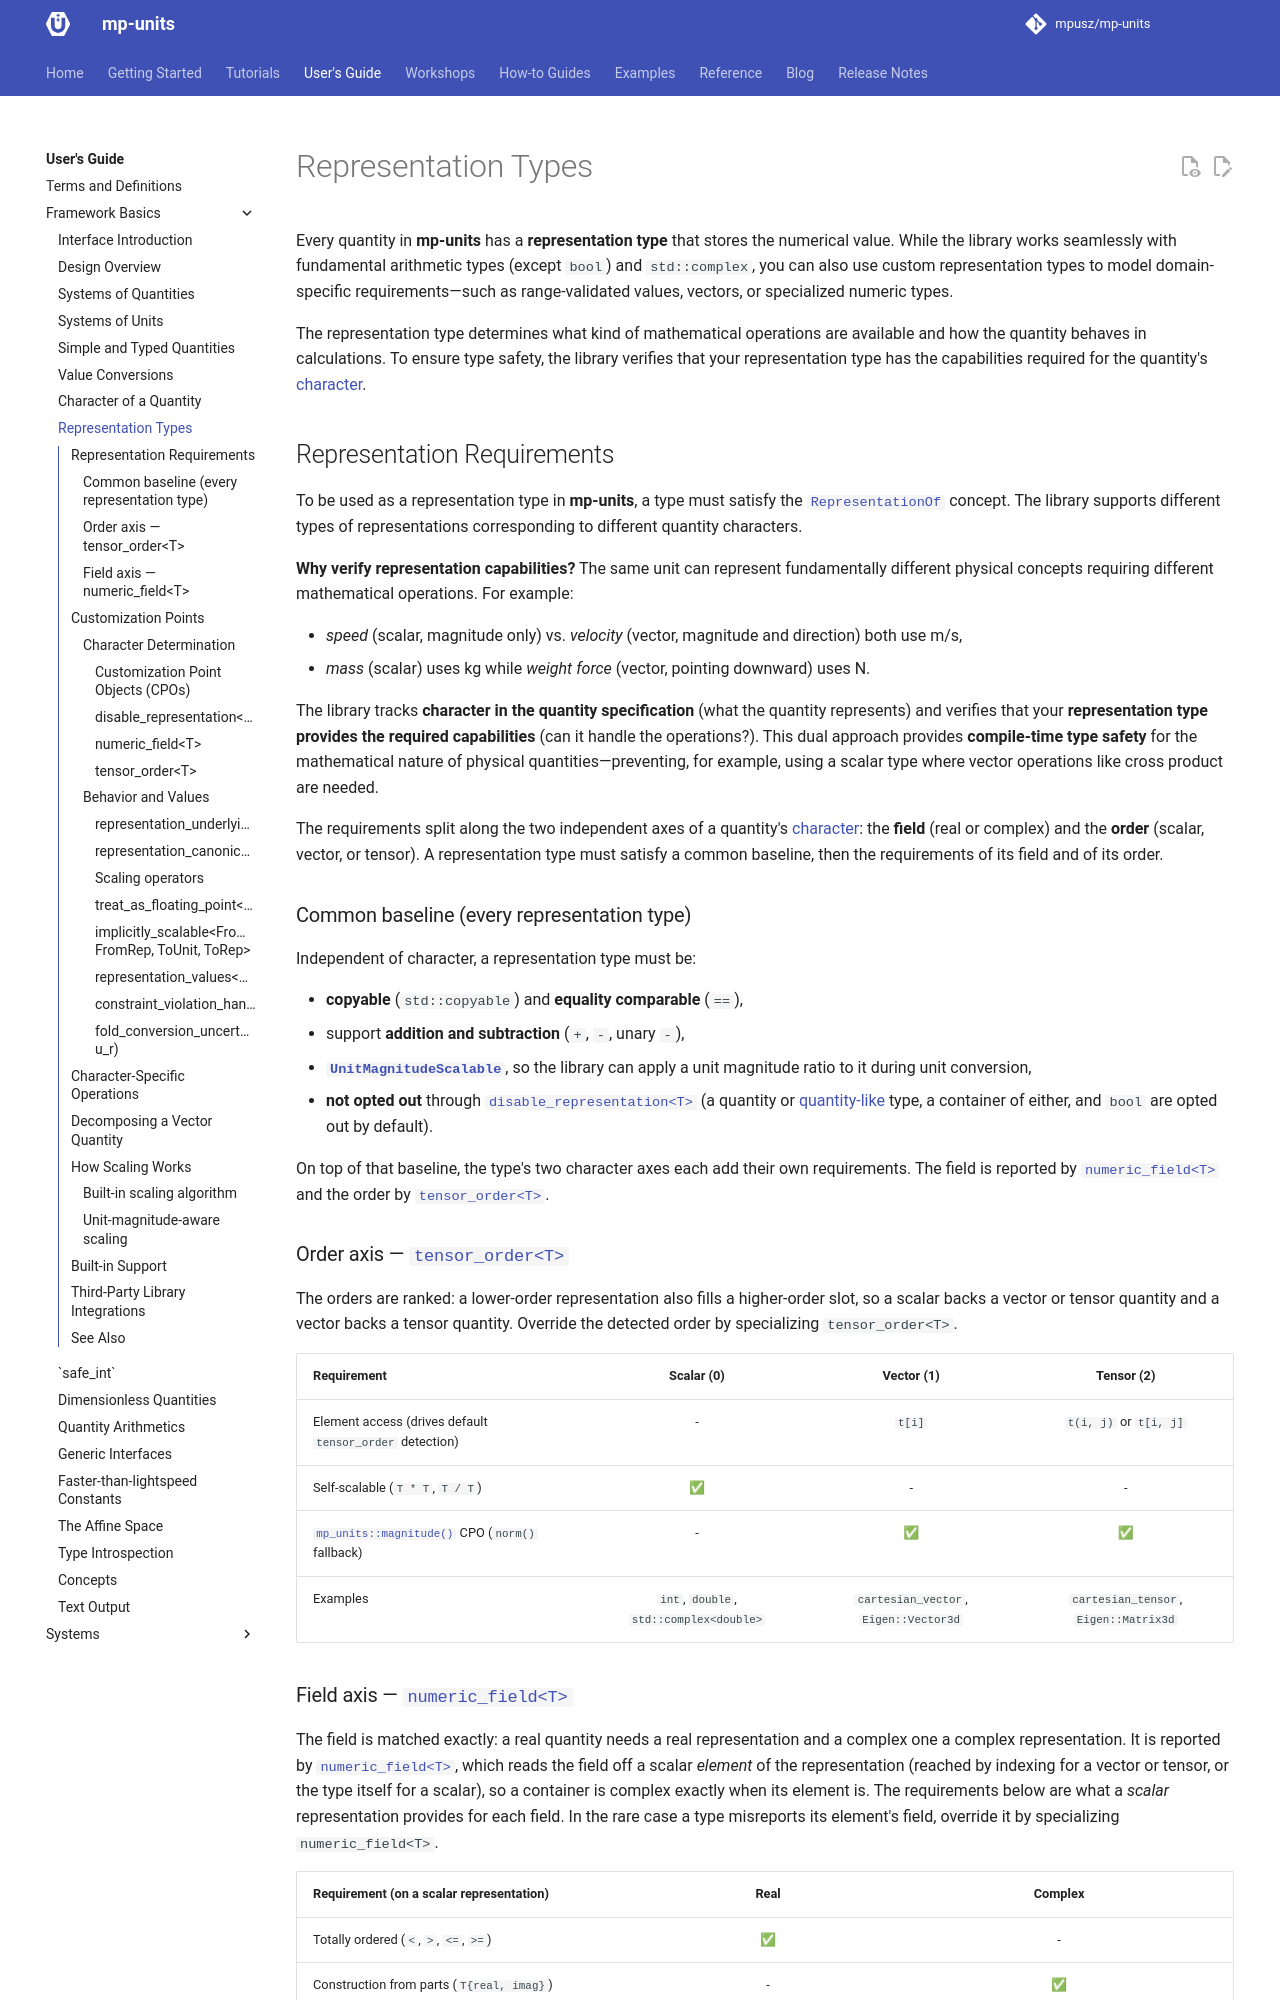

repository: RalphSteinhagen/units · page: HEAD/users_guide/framework_basics/representation_types/index.html · generator: mkdocs

# Representation Types

Every quantity in **mp-units** has a **representation type** that stores the numerical value.
While the library works seamlessly with fundamental arithmetic types (except `bool`) and
`std::complex`, you can also use custom representation types to model domain-specific
requirements—such as range-validated values, vectors, or specialized numeric types.

The representation type determines what kind of mathematical operations are available and
how the quantity behaves in calculations. To ensure type safety, the library verifies that
your representation type has the capabilities required for the quantity's
[character](character_of_a_quantity.md).
